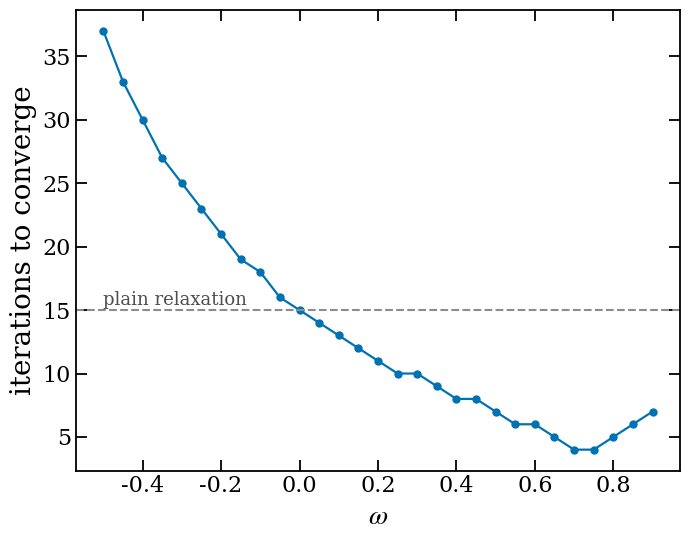
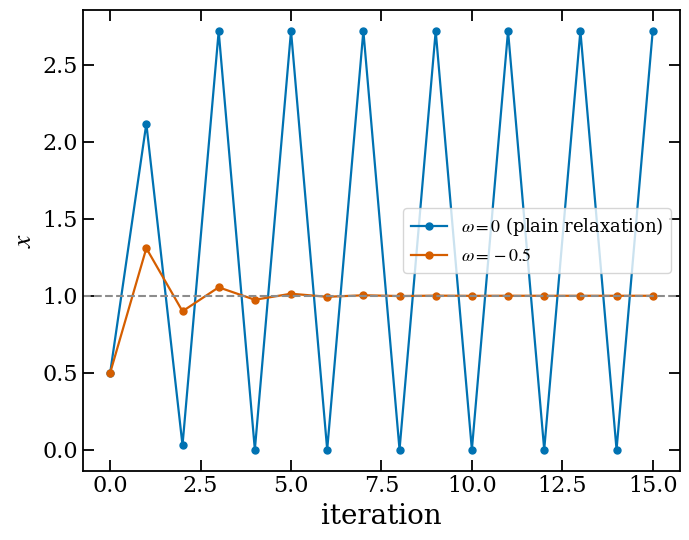

These figures' Python source, in order:
import numpy as np
import matplotlib.pyplot as plt

ACCURACY = 1e-6

# The equation to solve, x = f(x), and its derivative (needed for the error estimate)
def f(x, c):
    return 1 - np.exp(-c * x)

def fprime(x, c):
    return c * np.exp(-c * x)

# plain relaxation x' = f(x)
def relax(c, x0=0.5, accuracy=ACCURACY, max_iter=10000):
    x = x0
    for i in range(1, max_iter + 1):
        x_new = f(x, c)
        error = (x - x_new) / (1 - 1 / fprime(x, c))
        x = x_new
        if abs(error) < accuracy:
            return x, i
    raise RuntimeError("did not converge")

# overrelaxation x' = (1+omega) f(x) - omega x
def overrelax(c, omega, x0=0.5, accuracy=ACCURACY, max_iter=10000):
    x = x0
    for i in range(1, max_iter + 1):
        x_new = (1 + omega) * f(x, c) - omega * x
        error = (x - x_new) / (1 - 1 / ((1 + omega) * fprime(x, c) - omega))
        x = x_new
        if abs(error) < accuracy:
            return x, i
    raise RuntimeError("did not converge")

# plain relaxation for c = 2
x_plain, it_plain = relax(2)
print(f"Plain relaxation:  x = {x_plain:.8f},  iterations = {it_plain}")

# overrelaxation for a range of omega
print(f"\n{'omega':>8s}{'iterations':>12s}{'x':>14s}")
omegas = np.arange(-0.5, 0.95, 0.05)
iters = []
for omega in omegas:
    x, it = overrelax(2, omega)
    iters.append(it)
    print(f"{omega:8.2f}{it:12d}{x:14.8f}")
iters = np.array(iters)

i_best = np.argmin(iters)
print(f"\nFastest: omega = {omegas[i_best]:.2f}, {iters[i_best]} iterations "
      f"(plain relaxation took {it_plain})")

xstar = x_plain
omega_opt = fprime(xstar, 2) / (1 - fprime(xstar, 2))
print(f"Predicted optimal omega (zero amplification factor): {omega_opt:.3f}")

# Plot
plt.rcParams.update({
    "font.family": "serif", "mathtext.fontset": "stix",
    "axes.labelsize": 20, "axes.titlesize": 18, "axes.linewidth": 1.3,
    "xtick.labelsize": 16, "ytick.labelsize": 16,
    "xtick.direction": "in", "ytick.direction": "in",
    "xtick.top": True, "ytick.right": True,
    "xtick.major.size": 8, "ytick.major.size": 8,
    "xtick.minor.size": 4, "ytick.minor.size": 4,
    "xtick.major.width": 1.3, "ytick.major.width": 1.3,
})

fig, ax = plt.subplots(figsize=(7, 5.5))
ax.plot(omegas, iters, "o-", color="#0072B2", lw=1.6, ms=5)
ax.axhline(it_plain, color="0.55", ls="--", lw=1.5)
ax.text(omegas[0], it_plain + 0.4, "plain relaxation", fontsize=13, color="0.3")
ax.set_xlabel(r"$\omega$")
ax.set_ylabel("iterations to converge")
fig.tight_layout()
plt.savefig("problem1a.png", dpi=300)
plt.show()

def f_osc(x):
    return np.exp(1 - x**2)

def overrelax_osc(omega, x0=0.5, n=15):
    x = x0
    xs = [x]
    for _ in range(n):
        x = (1 + omega) * f_osc(x) - omega * x
        xs.append(x)
    return np.array(xs)

print("\nPart (d) demonstration: x = exp(1 - x^2), true solution x* = 1")
for omega in (0.0, -0.5):
    xs = overrelax_osc(omega)
    label = "plain relaxation (omega=0)" if omega == 0 else f"overrelaxation (omega={omega})"
    print(f"{label}: last 5 iterates = {np.round(xs[-5:], 6)}")

fig, ax = plt.subplots(figsize=(7, 5.5))
for omega, color, label in [(0.0, "#0072B2", r"$\omega=0$ (plain relaxation)"),
                              (-0.5, "#D55E00", r"$\omega=-0.5$")]:
    xs = overrelax_osc(omega)
    ax.plot(xs, "o-", color=color, lw=1.6, ms=5, label=label)
ax.axhline(1.0, color="0.55", ls="--", lw=1.5)
ax.set_xlabel("iteration")
ax.set_ylabel("$x$")
ax.legend(fontsize=13)
fig.tight_layout()
plt.savefig("problem1d.png", dpi=300)
plt.show()
